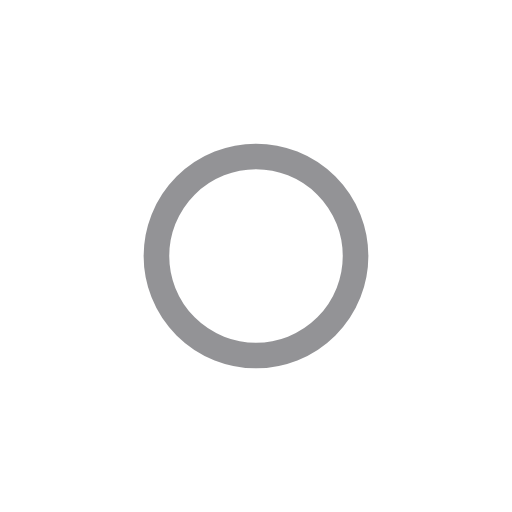
t = 0.00 s
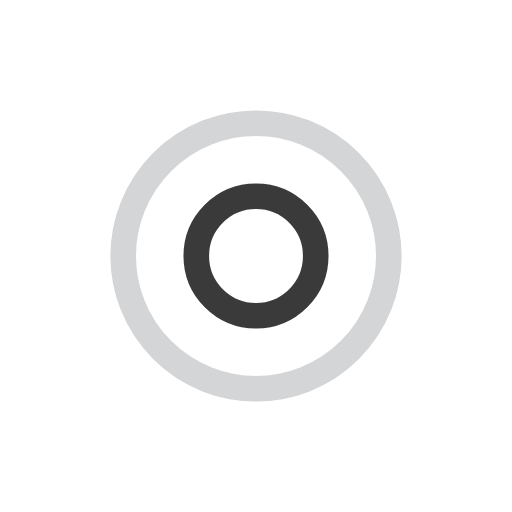
t = 0.25 s
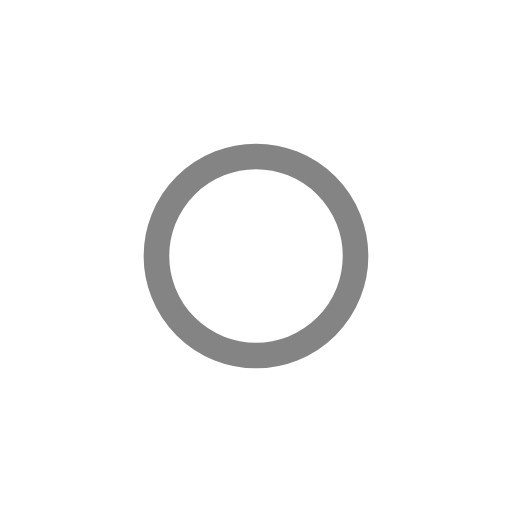
t = 0.50 s
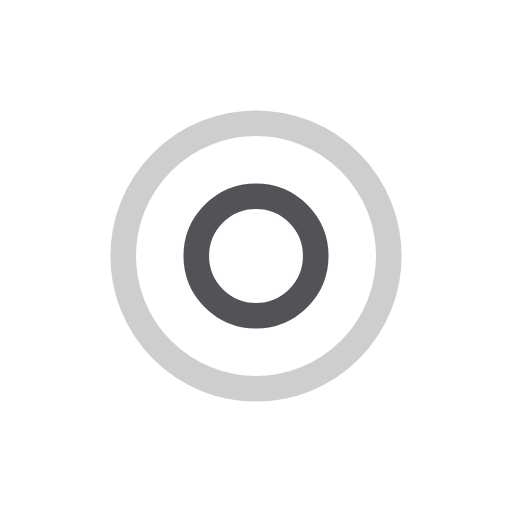
t = 0.75 s

The animated SVG that drew these frames (rendered in a browser with its animation timeline set to each time). Animation: 4 SMIL elements (animate=4); one cycle of 1.00 s, repeats indefinitely.

<?xml version="1.0" encoding="utf-8"?>
<svg xmlns="http://www.w3.org/2000/svg" xmlns:xlink="http://www.w3.org/1999/xlink" style="margin: auto; background: none; display: block; shape-rendering: auto;" width="200px" height="200px" viewBox="0 0 100 100" preserveAspectRatio="xMidYMid">
<circle cx="50" cy="50" r="0" fill="none" stroke="#0a0a0a" stroke-width="5">
  <animate attributeName="r" repeatCount="indefinite" dur="1s" values="0;30" keyTimes="0;1" keySplines="0 0.2 0.8 1" calcMode="spline" begin="0s"></animate>
  <animate attributeName="opacity" repeatCount="indefinite" dur="1s" values="1;0" keyTimes="0;1" keySplines="0.2 0 0.8 1" calcMode="spline" begin="0s"></animate>
</circle><circle cx="50" cy="50" r="0" fill="none" stroke="#28292f" stroke-width="5">
  <animate attributeName="r" repeatCount="indefinite" dur="1s" values="0;30" keyTimes="0;1" keySplines="0 0.2 0.8 1" calcMode="spline" begin="-0.5s"></animate>
  <animate attributeName="opacity" repeatCount="indefinite" dur="1s" values="1;0" keyTimes="0;1" keySplines="0.2 0 0.8 1" calcMode="spline" begin="-0.5s"></animate>
</circle>
<!-- [ldio] generated by https://loading.io/ --></svg>
